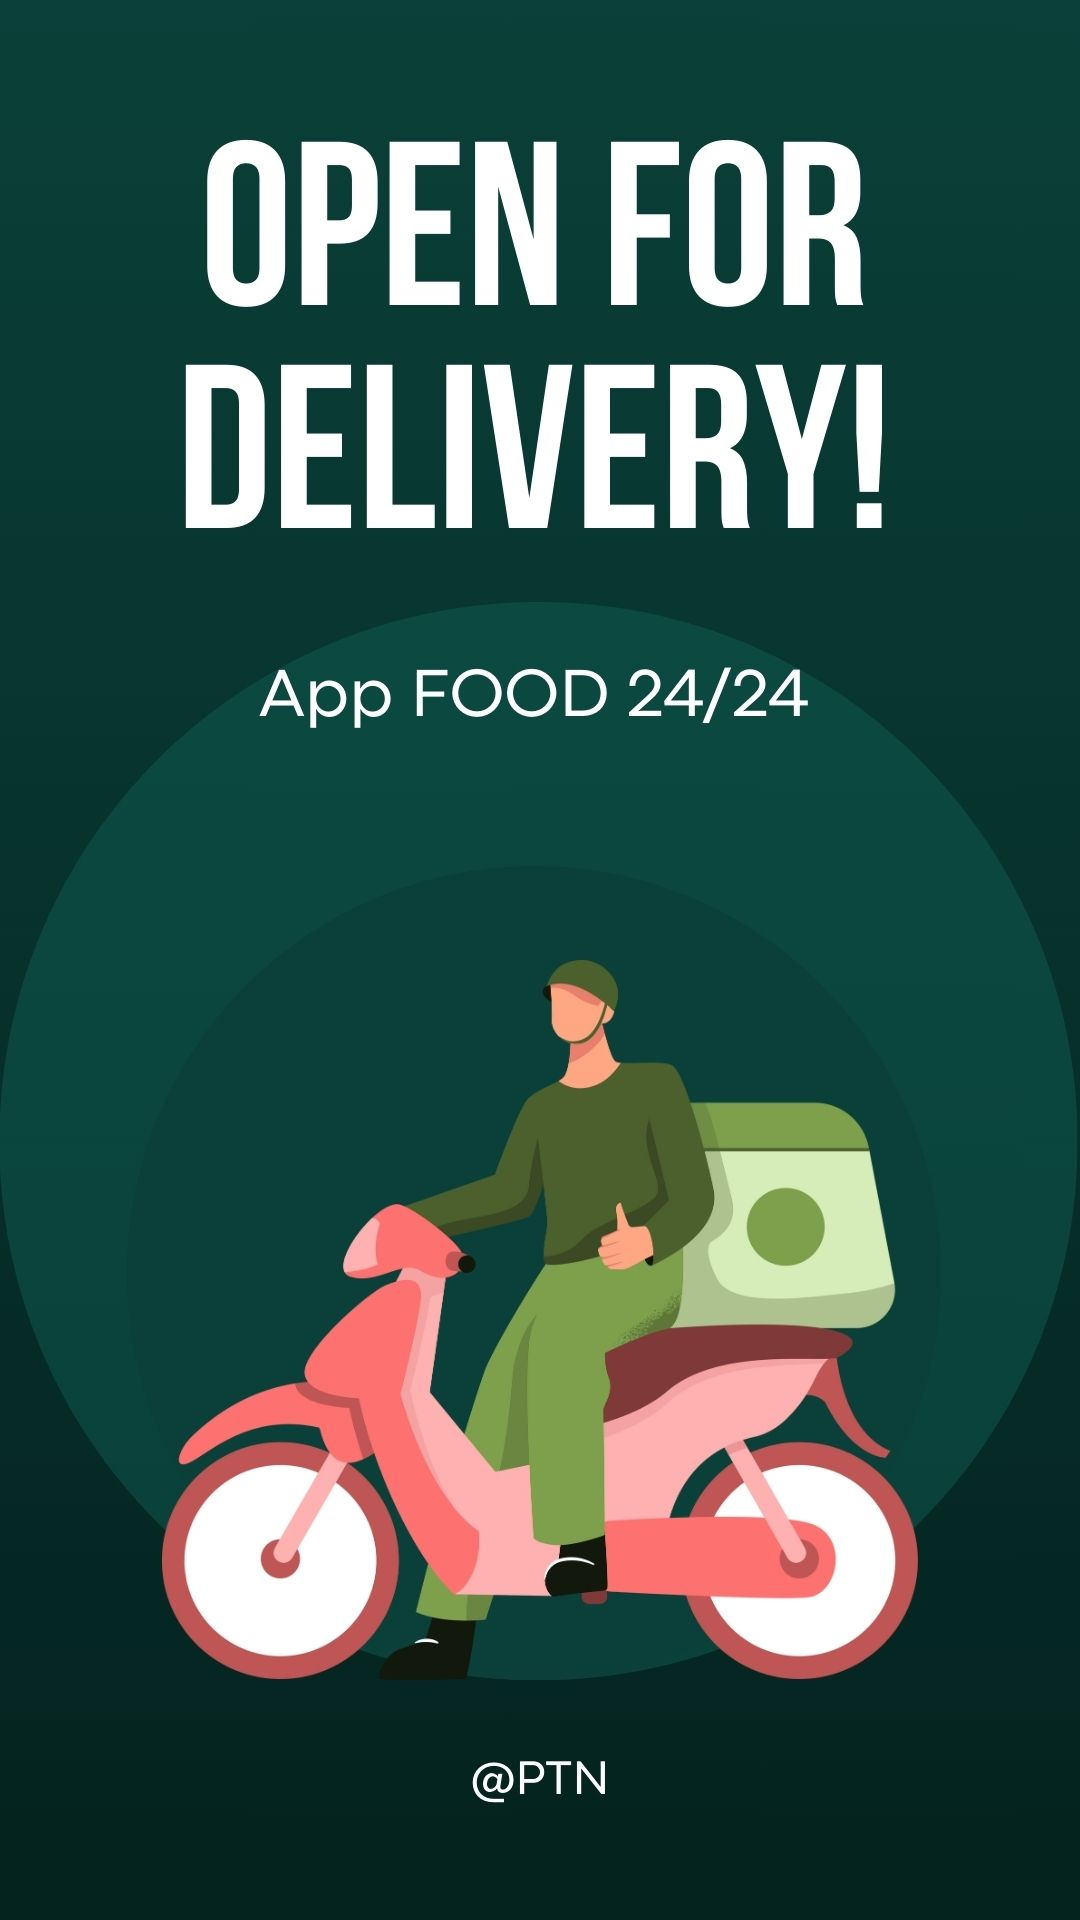

Produce the Android XML layout that renders to this screen, including the resource entries it uses.
<!-- AndroidManifest.xml: application theme Theme.Testbotom -->
<!-- res/layout/activity_splash_screen.xml -->
<RelativeLayout xmlns:android="http://schemas.android.com/apk/res/android"
    android:layout_width="match_parent"
    android:layout_height="match_parent"
    android:background="#FFFFFF">

    <ImageView
        android:id="@+id/logo"
        android:layout_width="wrap_content"
        android:layout_height="wrap_content"
        android:layout_centerInParent="true"
        android:src="@drawable/logo_screen" />

</RelativeLayout>
<!-- resources referenced by this layout -->
<resources>
  <!-- drawable logo_screen: jpg bitmap (drawable, 107617 bytes) -->
  <style name="Theme.Testbotom" parent="Base.Theme.Testbotom" />
  <style name="Base.Theme.Testbotom" parent="Theme.Material3.DayNight.NoActionBar">
          
          
      </style>
</resources>
